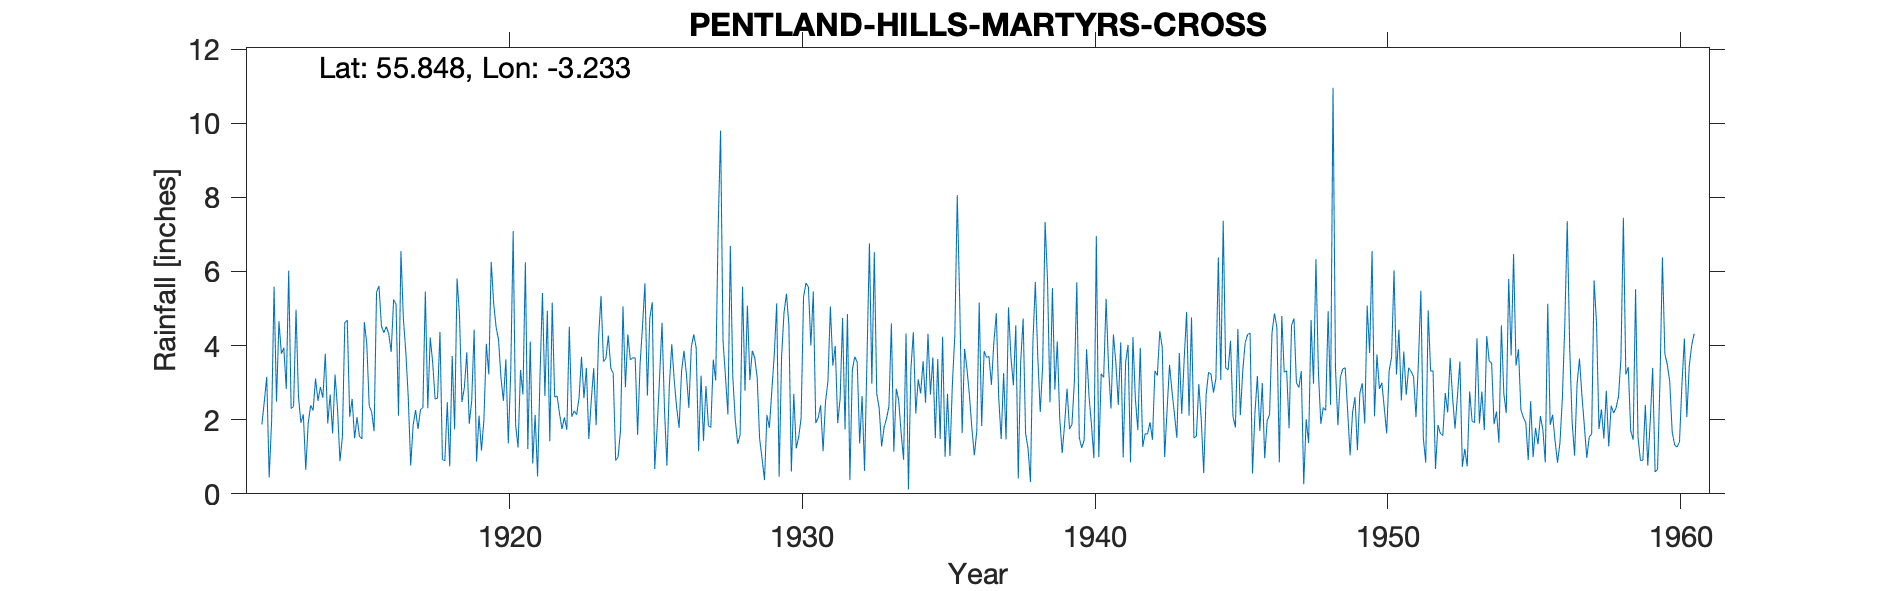

The table this chart was drawn from, first rows:
PENTLAND HILLS, MARTYRS CROSS, , , , , , , , , , , , , , , , , , , , , , , 
Grid ref, NT229623, Long, -3.233, Lat, 55.85, Elevation, 750, ft, , , , , , , , , , , , , , , 
Station no, 5119, , , , , , , , , , , , , , , , , , , , , , 
, 1910, 1911, 1912, 1913, 1914, 1915, 1916, 1917, 1918, 1919, 1920, 1921, 1922, 1923, 1924, 1925, 1926, 1927, 1928, 1929, 1930, 1931, 1932
January, , , 1.87, 2.3, 2.88, 2.08, 5.61, 2.6, 2.58, 3.82, 4.5, 6.25, 2.61, 2.58, 3.25, 4.52, 4.04, 3.19, 6.69, 1.49, 4.55, 2.05, 4.85
February, , , 2.49, 2.36, 2.59, 2.56, 4.53, 0.76, 4.37, 1.89, 4.16, 1.21, 2.64, 3.4, 0.9, 5.68, 3.07, 1.43, 3.16, 0.95, 0.6, 2.39, 0.37
March, , , 3.16, 4.97, 3.78, 1.5, 4.35, 1.86, 0.93, 2.5, 3.12, 4.11, 2.16, 1.48, 0.99, 2.65, 2.32, 2.91, 2.01, 0.37, 2.7, 1.15, 3.35
April, , , 0.44, 2.63, 1.9, 2.07, 4.51, 2.26, 0.89, 4.43, 2.51, 0.82, 1.75, 2.52, 1.73, 4.74, 1.78, 1.84, 1.35, 2.13, 1.23, 2.48, 3.7
May, , , 1.97, 1.92, 2.68, 1.55, 4.32, 1.75, 2.47, 0.87, 3.63, 2.13, 2.06, 3.39, 5.06, 5.17, 3.3, 1.79, 1.59, 1.78, 1.53, 3.04, 3.55
June, , , 5.59, 2.14, 1.63, 1.48, 3.83, 2.27, 0.74, 2.11, 1.36, 0.47, 1.73, 1.85, 2.88, 0.67, 3.86, 3.62, 5.59, 2.79, 2.04, 5.06, 1.36
July, , , 2.49, 0.65, 3.22, 4.63, 5.24, 2.33, 3.72, 1.17, 3.3, 3.19, 4.51, 4.22, 4.3, 1.78, 3.23, 3.06, 2.78, 3.75, 5.31, 3.46, 2.64
August, , , 4.66, 1.91, 2.3, 4.05, 5.11, 5.46, 1.74, 1.99, 7.09, 5.42, 2.08, 5.34, 3.62, 3.14, 2.32, 7.16, 5.08, 5.14, 5.69, 3.99, 0.62
September, , , 3.78, 2.39, 0.88, 2.37, 2.11, 2.31, 5.81, 4.05, 1.86, 2.64, 2.24, 3.57, 3.67, 4.62, 3.96, 9.8, 3.07, 0.46, 5.58, 1.91, 3.64
October, , , 3.94, 2.25, 1.54, 2.21, 6.55, 4.22, 4.81, 3.22, 1.25, 4.94, 2.13, 3.65, 3.67, 2.3, 4.3, 4.13, 3.86, 3.7, 4, 2.57, 6.76
November, , , 2.83, 3.11, 4.62, 1.69, 4.73, 3.55, 2.48, 6.26, 3.34, 1.42, 2.59, 4.27, 1.59, 0.76, 3.94, 3.17, 3.67, 4.89, 5.46, 4.74, 2.97
December, , , 6.02, 2.51, 4.69, 5.44, 3.82, 2.56, 2.87, 5.14, 2.68, 5.16, 3.7, 3.39, 3.49, 2.92, 1.15, 2.14, 3.13, 5.4, 1.91, 1.74, 6.52
Total, , , 39.24, 29.14, 32.71, 31.63, 54.71, 31.93, 33.41, 37.45, 38.8, 37.76, 30.2, 39.66, 35.15, 38.95, 37.27, 44.24, 41.98, 32.85, 40.6, 34.58, 40.33
